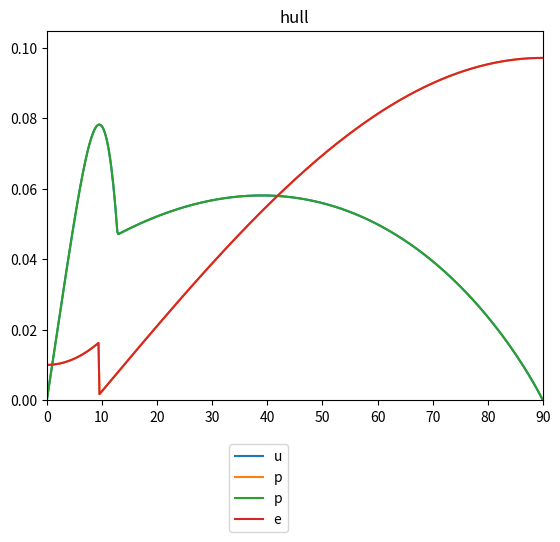

Python code for this plot: (Note: this script raises an exception after producing the figure.)

"""
Sailing Model for Portugese Man of War Robot

Inputs:
- Wind angle and force (global frame)
- Sail angle (local frame)
- Sail aspect ratio as function of sail angle (to model soft robotic PMW-inspired sail)
- Rudder angle (local frame)

Assumptions:
- All hydronamic side force is translated into lateral motion (no heeling moment)
- Hull shape behaves as aerofoil 
- maximum normal force coefficent of 1 used to achieve characteristic post-stall lift and drag curves (empirical value 0.45)
- hull drag too large if following same model as used for flat pat saila nd rudder, scaling factor of 0.1 applied to post-stall drag

TODO
- plot sail area, chord, thicknes and max nornmal force coefficent should chnage dynamically with sail angle --> examine resulting drag coefficient
- use odeint solver with empirical wind data as forcing function
- only solve acceleration at each timestep - position can be derived
- find slope of linear segment of pre-stall lift (simplified) more accuratelty
- characterise real airfoil and subs in drag coefficent curve for estmaited curve in this model
"""

import numpy as np
from numpy import pi, sin, cos, rad2deg, deg2rad, arctan2, sqrt, exp
import matplotlib
import matplotlib.animation as animation
import matplotlib.lines as mlines
import matplotlib.pyplot as plt
import matplotlib.cm as cm
from matplotlib.collections import PatchCollection
from matplotlib.patches import Rectangle
from matplotlib.patches import Circle
from scipy.integrate import odeint

x, y = 0, 1

def cart2pol(coords):
	"""
	Converts cartesian to polar coordinates using 4 quadrant, positive angles 0 --> 2*pi
	Returns phi, rho
	"""
	x = coords[0]
	y = coords[1]
	rho = sqrt(x**2 + y**2)
	phi = arctan2(y, x)
	if phi < 0:
		phi += 2*pi
		#return(rho, phi)
	#return np.array([rho, phi])
	return np.array([phi, rho])


def pol2cart(coords):
	"""
	Converts polar to cartesian coordinates 
	Returns x, y
	"""
	phi = coords[0]
	rho = coords[1]
	x = rho * cos(phi)
	y = rho * sin(phi)
	#return(x, y)
	np.array([x,y])
	return np.array([x, y])


def safe_div(x,y):
	"""
	Divides first input by second input, returns 0 if denominator = 0
	"""
	if y==0: return 0
	return x/y


rho_air = 1.225;   # density air
rho_water = 1000;  # density water

# boat mass
mass = 10#10 # kg

# boat geometry
boat_l = 1         # boat length
boat_w = 0.5       # boat width
rudder_l = 0.4     # rudder length
sail_l = 0.8       # sail length

# sail / rudder area
A_s = 0.64         # sail area
A_r = 0.05          # rudder area
A_h = 0.1          # hull area 

# aspect ratio
ARs = 4            # aspect ratio sail
ARr = 0.02            # aspect ratio rudder
ARh = 4            # aspect ratio hull

# chord
c_s= sail_l        # sail chord, m
c_r= rudder_l      # rudder chord, m
c_h= boat_l        # hull chord, m

# thickness
t_s = 0.15 * sail_l      # sail thickness
t_r = 0.15 * rudder_l      # rudder thickness
t_h = 0.5 * boat_l      # hull thickness

# Maximum normal coefficient for an infinite foil
CN1inf_s_max = 1 # empirical data from Fage and Johannsen, 1876 = 0.45
CN1inf_r_max = 0.1
CN1inf_h_max = 0.1

# Minimum  normal coefficient (i.e. at angle of attack = A0) for an infinite foil
CN1inf_s_min = 0 # empirical data from Johannsen = 0
CN1inf_r_min = 0
CN1inf_h_min = 0

# Minimum drag coefficient (i.e. CD at angle of attack = A0) for an infinite foil
CD0_r = 0
CD0_s = 0
CD0_h = 0.01

# intial conditions
pos_car = np.array([0, 0])      # boat position, GRF (global reference frame)
pos_pol = cart2pol(pos_car)
v_car = np.array([0, 0])        # boat velocity (x, y), GRF
v_pol = cart2pol(v_car)
theta = 0;                      # boat angle, GRF
w = 0;                          # boat angular velocity, GRF
tw_pol = np.array([pi + (pi/6), 5])   # true wind velocity (angle, magnitude), GRF
tw_pol = np.array([2*pi - deg2rad(45) , 5])
tw_pol = np.array([pi - deg2rad(25) , 5])
tw_pol = np.array([2*pi , 5])

ra = -pi/10                          # rudder angle, LRF (local reference frame)
sa = pi/2                       # sail angle, LRF

hull_drag_scale_factor = 0.1


# initial values of time-varying parameters
Z_init_state = [#pos_pol, 
				v_pol,
				#theta,
				w] 





def four_quad(angle):
	"""
	Converts angle to 4 quadrants, positive angles 0 --> 2*pi
	"""
	if angle > 2*pi:
		angle -= 2*pi

	elif angle < 0:
		angle += 2*pi

	return angle 


def appWind(tw_pol, v_pol):
	"""
	Computes polar coordinates of apparent wind:

	Inputs:
	- tw : true wind velocity
	- v  : PMW velocity 

	Output:
	- out....................... 2x1 array
	- out : polar coordinates of apparent wind (i.e. if standing on PWM boat), expresed in GRF 
	"""
	v_car = pol2cart(v_pol)
	tw_car = pol2cart(tw_pol)
	#print('tw_car', tw_car)

	aw_car = np.array([(tw_car[x] - v_car[x]), 
					   (tw_car[y] - v_car[y])]) 

	aw_pol = cart2pol(aw_car)

	return aw_pol





def attack_angle(part_angle, boat_angle, incident_vector_polar):
	"""
	Finds the angle of attack between:
	- a surface (e.g. sail, hull, rudder)
	- a fluid (e.g. water, wind)

    Returns the smallest of the two angles between the two vectors
    Returned value always positive
	"""
	V_pol = incident_vector_polar

	if V_pol[1] == 0:       # if fluid (i.e. boat) not moving
		alpha = 0 		    # angle of attack defaults to 0

	else:	

		# convert angles to global frame
		part_angle += boat_angle

		# check angle still expressed in 4 quadrants
		part_angle = four_quad(part_angle)

		# convert angles to cartesian
		plane_car = pol2cart([part_angle, 1])
		v_fluid_car = pol2cart(V_pol)

		# use dot product to find angle cosine
		U = plane_car
		V = v_fluid_car
		cosalpha = np.dot(U, V) / np.dot(np.linalg.norm(U), np.linalg.norm(V))
	
		alpha = abs(np.arccos(cosalpha))

		# find smallest of two possible angles
		if alpha > pi/2:
			alpha = pi - alpha

	return alpha


def force_angle_LRF(part_angle, incident_vector_polar, force):
	"""
	Returns the angle of the lift force on a component, expressed in LRF (i.e. relative to boat)
	"""
	
	dummy_len = 1.   # dummy cartesian coords in local boat frame of ref 
	# Find minimum angle of part relative to boat (i.e. LRF)
	pa_car = pol2cart([part_angle, dummy_len])
	# Find minimum ABSOLLUTE angle of part relative to boat (i.e. LRF)
	pa_abs= np.arctan(abs(pa_car[y])/ 
		     	      abs(pa_car[x]))

	
	# Incident vector angle angle, LRF
	V_pol = incident_vector_polar 
	#print('theta3' , theta)
	fab = V_pol[0] - theta
	fab = four_quad(fab)


	# Establish orientation or sail or rudder  
	if (safe_div(pa_car[x], pa_car[y])) < 0:	# 2nd or 4th quadrant 
		#print('calculating lift angle : 2nd or 4th quadrant ')
		if ((2 * pi - pa_abs >  fab  > pi*3/2 - pa_abs) or 
			(pi - pa_abs     >  fab  > pi/2   - pa_abs)):
			la = - pi/2
		else:
			la = + pi/2

	else:	# 1st or 3rd quadrant
		#print('calculating lift angle : 1st or 3rd quadrant ')
		if (pa_abs      <  fab   <  pi/2    + pa_abs or 
			pi + pa_abs <  fab   <  pi*3/2  + pa_abs):
			la = + pi/2
		else:
			la = - pi/2

	
	# force angle is orthoganol to FLUID VELOCITY if force == lift
	# otherwise leave as orthoganol to BOAT
	if force == 'lift':
		la += fab

		
	# convert angle to global refernce frame            
	# la += theta
	# la = four_quad(la)
	return la

# def force_angle_LRF_(part_angle, incident_vector_polar, force):
# 	"""
# 	Returns the angle of the lift force on a component, expressed in LRF (i.e. relative to boat)
# 	"""
	
# 	dummy_len = 1.   # dummy cartesian coords in local boat frame of ref 
# 	# Find minimum angle of part relative to boat (i.e. LRF)
# 	pa_car = pol2cart([part_angle, dummy_len])
# 	# Find minimum ABSOLLUTE angle of part relative to boat (i.e. LRF)
# 	pa_abs= np.arctan(abs(pa_car[y])/ 
# 		     	      abs(pa_car[x]))

	
# 	# Incident vector angle angle, LRF
# 	V_pol = incident_vector_polar 
# 	#print('theta3' , theta)
# 	fab = V_pol[0] - theta
# 	fab = four_quad(fab)


# 	# Establish orientation or sail or rudder  
# 	if (safe_div(pa_car[x], pa_car[y])) < 0:	# 2nd or 4th quadrant 
# 		#print('calculating lift angle : 2nd or 4th quadrant ')
# 		if ((2 * pi - pa_abs >  fab  > pi*3/2 - pa_abs) or 
# 			(pi - pa_abs     >  fab  > pi/2   - pa_abs)):
# 			la = - pi/2
# 		else:
# 			la = + pi/2

# 	else:	# 1st or 3rd quadrant
# 		#print('calculating lift angle : 1st or 3rd quadrant ')
# 		if (pa_abs      <  fab   <  pi/2    + pa_abs or 
# 			pi + pa_abs <  fab   <  pi*3/2  + pa_abs):
# 			la = + pi/2
# 		else:
# 			la = - pi/2

	
# 	# force angle is orthoganol to FLUID VELOCITY if force == lift
# 	# otherwise leave as orthoganol to BOAT
# 	if force == 'lift':
# 		la += fab

		
# 	# convert angle to global refernce frame            
# 	# la += theta
# 	# la = four_quad(la)
# 	return la 

def lift_angle(part_angle, incident_vector_polar, boat_angle):
	"""
	Returns the angle of the lift force on a component, expressed in GRF (i.e. relative to boat)
	"""

	# First find angle of incident vector in part frame of ref
	# incident cevotr in globa frame of ref
	V_pol = incident_vector_polar
	# incident vector in boat LRF
	V_pol[0] -= boat_angle
	# incident vector in part RF
	V_pol[0] -= part_angle

	if ((0 <= V_pol[0] < pi/2) or (pi <= V_pol[0] < pi*3/2)):   # first or third quadrant relative to part
		angle = V_pol[0] + pi/2
	else: # second or fourth quadrantt relative to part
		angle = V_pol[0] - pi/2

	# convert angle back to GRF
	angle += (part_angle + boat_angle)
	return angle


def moment_force_angle(part_angle, incident_vector_polar, boat_angle):
	"""
	Returns the angle of the force used in a couple about the boat COG, angle is orthoganol to boat long (bow to stern) axis
	Expressed in LRF
	"""

	# First find angle of incident vector in part frame of ref
	# incident cevotr in globa frame of ref
	V_pol = incident_vector_polar
	# incident vector in boat LRF
	V_pol[0] -= boat_angle
	# incident vector in part RF
	V_pol[0] -= part_angle
	
	if (0 <= V_pol[0] < pi):   # first or second quadrant relative to part
		angle = pi/2
	else: 	                   # third or fourth quadrantt relative to part
		angle = - pi/2

	return angle




	# 	     - pa_abs) or 
	# 	    (pi - pa_abs     >  fab  > pi/2   - pa_abs)):
	# 			la = - pi/2
	# 		else:
	# 			la = + pi/2




	
	# dummy_len = 1.   # dummy cartesian coords in local boat frame of ref 
	# # Find minimum angle of part relative to boat (i.e. LRF)
	# pa_car = pol2cart([part_angle, dummy_len])
	# # Find minimum ABSOLLUTE angle of part relative to boat (i.e. LRF)
	# pa_abs= np.arctan(abs(pa_car[y])/ 
	# 	     	      abs(pa_car[x]))

	
	# # Incident vector angle angle, LRF
	# V_pol = incident_vector_polar 
	# #print('theta3' , theta)
	# fab = V_pol[0] - theta
	# fab = four_quad(fab)


	# # Establish orientation or sail or rudder  
	# if (safe_div(pa_car[x], pa_car[y])) < 0:	# 2nd or 4th quadrant 
	# 	#print('calculating lift angle : 2nd or 4th quadrant ')
	# 	if ((2 * pi - pa_abs >  fab  > pi*3/2 - pa_abs) or 
	# 		(pi - pa_abs     >  fab  > pi/2   - pa_abs)):
	# 		la = - pi/2
	# 	else:
	# 		la = + pi/2

	# else:	# 1st or 3rd quadrant
	# 	#print('calculating lift angle : 1st or 3rd quadrant ')
	# 	if (pa_abs      <  fab   <  pi/2    + pa_abs or 
	# 		pi + pa_abs <  fab   <  pi*3/2  + pa_abs):
	# 		la = + pi/2
	# 	else:
	# 		la = - pi/2

	
	# # force angle is orthoganol to FLUID VELOCITY if force == lift
	# # otherwise leave as orthoganol to BOAT
	# if force == 'lift':
	# 	la += fab

		
	# # convert angle to global refernce frame            
	# # la += theta
	# # la = four_quad(la)
	# return la 

def aero_coeffs(attack_angle, AR, c, t, CN1inf_max, CD0, part):  
	"""
	Computes the lift and drag coefficient for a given angle of attack.
	Considers pre and post stall condition up to angle of attack = 90 degrees to incident surface
    Apply drag coefficient scaling factor to make sure CD > CL for hull and rudder
    Uses model from "Models of Lift and Drag Coefficients of Stalled and Unstalled Airfoils in Wind Turbines and Wind Tunnels" by David A. Spera
	"""
	# David A. Spera model uses degrees
	a = rad2deg(attack_angle)    # angle of attack

	############################
	# David A. Spera Model 
	############################
	# Parameters for infinite foil
	# empirical data (Fage and Johansen, 1876)
	# α = angle of attack
	A0 = 0               # α, where CL = 0, 
	ACL1_inf = 9         # α at max pre-stall lift (deg), empirical data (Fage and Johansen, 1876)
	ACD1_inf = ACL1_inf  # α at max pre-stall drag (deg)
	CL1inf_max = cos(deg2rad(ACL1_inf)) * CN1inf_max      # maximum pre-stall lift coefficient; (i.e at α = ACL1)
	CD1inf_max = sin(deg2rad(ACL1_inf)) * CN1inf_max       # maximum pre-stall drag coefficient; (i.e at α = ACD1)
	S1_inf = CL1inf_max / ACL1_inf                         # slope of linear segment of pre-stall lift (simplified : slope of line from min to max CL)


	# Convert parameters for infinite foil to finite foil	
	ACL1 = ACL1_inf + 18.2 * CL1inf_max * AR**(-0.9)         # α at max pre-stall lift (deg)
	ACD1 = ACL1 
	# if part == 'sail':                                            # α at max pre-stall drag (deg)
	# 	print('ACL1', ACL1)

	CD1max = CD1inf_max  + 0.28 * CL1inf_max**2 * AR**(-0.9) # Pre stall max drag
	CL1max = CL1inf_max * (0.67 + 0.33 * exp(-(4.0/AR)**2))	 # Pre stall max lift 
	S1 = S1_inf / (1 + 18.2 * S1_inf * AR**(-0.9))           # slope of linear segment of pre-stall lift (remember this is simplified so not accurate!)

	# Pre-stall
	RCL1 = S1 * (ACL1 - A0) - CL1max     # reduction from extension of linear segment of lift curve to CL1max
	N1 = 1 + CL1max / RCL1               # exponent defining shape of lift curve at ACL1max
	M = 2.0                              # order of pre-stall drag curve (2 --> quadratic)


	# Pre-stall lift
	if a >= A0:
		CL1 = S1 * (a - A0) - RCL1 * ((a - A0)/(ACL1 - A0))**N1
	else: # a < A0
		CL1 = S1 * (a - A0) + RCL1 * ((a - A0)/(ACL1 - A0))**N1


	# Pre-stall drag
	if (2*A0 - ACD1) <= a <= ACD1:
		CD1 = CD0 + (CD1max - CD0) * ((a - A0)/(ACD1 - A0))**M
	else: # (a < (2*A0 - ACD1))  or  (a > ACD1)
		CD1 = 0

	# tc = 0.15 # 0.8 
	# asp = 4 # 4

	# F1 = 1.190 * (1.0-(tc)**2)
	# F2 = 0.65 + 0.35 * exp(-(9.0/asp)**2.3)
	# G1 = 2.3 * exp(-(0.65 * (tc))**0.9)
	# G2 = 0.52 + 0.48 * exp(-(6.5/asp)**1.1)

	F1 = 1.190 * (1.0-(t/c)**2)
	F2 = 0.65 + 0.35 * exp(-(9.0/AR)**2.3)
	G1 = 2.3 * exp(-(0.65 * (t/c))**0.9)
	G2 = 0.52 + 0.48 * exp(-(6.5/AR)**1.1)

	# Post stall max lift and drag
	CL2max = F1 * F2
	CD2max = G1 * G2

    # Post stall
	RCL2 = 1.632 - CL2max      # reduction from extension of linear segment of lift curve to CL2max exponent
	N2 = 1 + CL2max / RCL2     # exponent defining shape of lift curve at CL2max 

	# Post stall lift
	if (0 <= a < ACL1):
		CL2 = 0
	elif ACL1 <= a <= 90.0:
		CL2 = -0.032 * (a - 90.0) - RCL2 * ((90.0 - a)/51.0)**N2
	else: # a > 90.0
		CL2 = -0.032 * (a - 90.0) + RCL2 * ((a - 90.0)/51.0)**N2

	# Post stall drag
	if (2*A0 <= a < ACL1):
		CD2 = 0
	elif ACL1 <= a:
		ang = ((a - ACD1)/(90.0 - ACD1)) * 90 
		CD2 = CD1max + (CD2max - CD1max) * sin(deg2rad(ang))

	if part == 'hull':
		CL2 *= hull_drag_scale_factor
		CD2 *= hull_drag_scale_factor	

	CL = max(CL1, CL2)

	#print(CD1, CD2)
	CD = max(CD1, CD2)

	return CL, CD


def aero_force(part, force, apparent_fluid_velocity, part_angle, boat_angle):
	"""
	Returns lift or drag force as polar coordinates in GRF
	Square of velocity neglected due to roll of body

	"""

	V_pol = apparent_fluid_velocity

	if part == 'sail':
	    rho = rho_air
	    AR = ARs # aspect ratio
	    A = A_s  # area
	    CN1inf_max = CN1inf_s_max
	    CD0 = CD0_s
	    c = c_s
	    t = t_s
	    # lift_scaler = 2
	    # drag_scaler = 0.1
	    # overall_scaler = 1
	    
	elif part == 'rudder':
	    rho = rho_water
	    AR = ARr  # aspect ratio
	    A = A_r   # area
	    CN1inf_max = CN1inf_r_max
	    CD0 = CD0_r
	    c = c_r
	    t = t_r
	    # lift_scaler = 0.1
	    # drag_scaler = 4
	    # overall_scaler = 0.1

	else: # part == 'hull'
		rho = rho_water
		AR = ARh  # aspect ratio
		A = A_h   # area
		CN1inf_max = CN1inf_h_max
		CD0 = CD0_h
		c = c_h
		t = t_h
		# lift_scaler = 1
		# drag_scaler = 4
		# overall_scaler = 1

	
	# angle of attack    
	alpha = attack_angle(part_angle, boat_angle, incident_vector_polar = V_pol)

	#V_pol = apparent_fluid_velocity


	# plot CL and CD across the whole attack angle range (0 --> pi rads)
	attack_a = np.linspace(0, pi, 1000)
	cl, cd = [], []
	for a in attack_a:
		CL, CD = aero_coeffs(a, AR, c, t, CN1inf_max, CD0, part)  				 
		cl.append(CL)
		cd.append(CD)
	#fig = plt.subplots()
	if part == 'hull':
		attack_a= rad2deg(attack_a)
		plt.plot(attack_a, cl, label='lift '+ part)
		plt.plot(attack_a, cd, label='drag '+ part)
		plt.legend('upper center', bbox_to_anchor=(0.5,-0.1))
		plt.title(part)
		plt.xlim((0, 90))
		plt.ylim(ymin=0)


	# find lift and drag coefficent 
	CL, CD = aero_coeffs(alpha, AR, c, t, CN1inf_max, CD0, part)

	if force == 'lift':
		C = CL
		angle = four_quad(lift_angle(part_angle, V_pol, boat_angle)) # four_quad(force_angle_LRF(part_angle, V_pol, force))
		angle = four_quad(force_angle_LRF(part_angle, V_pol, force))
		# convert angle to global refernce frame            
		angle += theta
	else: # force == 'drag'
		C = CD
		angle = four_quad(V_pol[0])
		#angle = V_pol[0]

	force = 0.5 * rho * A * V_pol[1]**2 * C		
	return np.array([angle, force])


def sumAeroVectors(lift_pol, drag_pol, part):
	"""
	Returns resultant of perpendicular lift or drag forces as polar coordinates in GRF
	"""

	lift_car = pol2cart(lift_pol)
	drag_car = pol2cart(drag_pol)
	

	f_car = lift_car + drag_car

	f_pol = cart2pol(f_car)
	f_pol_c = np.array([four_quad(f_pol[0]), f_pol[1]])
	if part == 'rudder':
		print("lift,drag", lift_car, drag_car)
		print("lift,drag", f_car)
		print("lift,drag", f_pol)
		print("lift,drag", f_pol_c)


	return f_pol

def Transform2D(points, origin, angle, translation=0):
	'''
	pts = {} Rotates points(nx2) about center cnt(2) by angle ang(1) in radian
	'''

	R = np.array([[cos(angle), sin(angle)],
                  [-sin(angle), cos(angle)]])

	return np.dot(points-origin, R) + origin + translation




def plot_rudder(boatPos_pol,
			  boatAngle,
			  rudderAngle):
	"""
	Draw the rudder
	"""

	global_origin = np.array([0,0])
	boatPos_car = pol2cart(boatPos_pol)

	rudder = np.array([[- boat_l/2,            0],
		                   [- boat_l/2 - rudder_l, 0]])

	rudder = Transform2D(rudder, np.array([- boat_l/2, 0]), rudderAngle)
	rudder = Transform2D(rudder, global_origin, boatAngle, boatPos_car)

	plt.plot(rudder[:,0], rudder[:,1],lw=1, color='m') 
	return rudder



def plot_sail(boatPos_pol,
		  boatAngle,
		  sailAngle):

	"""
	Draw the sail
	"""

	global_origin = np.array([0,0])
	boatPos_car = pol2cart(boatPos_pol)

	sail = np.array([[- sail_l/2, 0],
	                 [sail_l/2, 0. ]])

	sail = Transform2D(sail, global_origin, sailAngle)
	sail = Transform2D(sail, global_origin, boatAngle, boatPos_car)
	plt.plot(sail[:,0], sail[:,1],lw=1, color='k') 
	return sail



def plot_boat(boatPos_pol,
			  boatAngle,
			  sailAngle,
			  rudderAngle):
	"""
	Draw the boat
	"""

	global_origin = np.array([0,0])

	boatPos_car = pol2cart(boatPos_pol)
	# print('boat_pos', boatPos_car)


	# coords of initial poition of boat centre
	boat = np.array([[boat_l/2,  boat_w/2],
					 [-boat_l/2, boat_w/2],
					 [-boat_l/2, -boat_w/2],
					 [boat_l/2,  -boat_w/2],
					 [boat_l/2,  boat_w/2]])

	boat = Transform2D(boat, global_origin, boatAngle, boatPos_car)

	
	
	plt.scatter(boatPos_car[x], boatPos_car[y], color='k')
	plt.plot(boat[:,0], boat[:,1],lw=1, color='b') 
	
	
	
	ax1.set_aspect('equal', 'box') # equal aspect ratio, tight limits
	ax1.axis('equal')              # equal aspect ratio

	

def draw_vectors(rudder, sail, 
	             Ls_pol, Lr_pol, Lh_pol, 
	             Ds_pol, Dr_pol, Dh_pol, 
	             Fs_pol, Fr_pol, Fh_pol,
	             pos_pol, v_pol,
	             tw_pol, aw_pol,
	             surge_pol, sway_pol, Fr_moment_pol):

	"""
	Draw velocity and force vectors
	"""

	#print('Fr_pol2', Fr_pol)
	#print('Fr_moment_pol2', Fr_moment_pol)

	#print('surge_sway', surge_pol, sway_pol)

	Ls_car = pol2cart(Ls_pol)
	Lr_car = pol2cart(Lr_pol)
	Lh_car = pol2cart(Lh_pol)

	Ds_car = pol2cart(Ds_pol)
	Dr_car = pol2cart(Dr_pol)
	Dh_car = pol2cart(Dh_pol)

	Fs_car = pol2cart(Fs_pol)
	Fr_car = pol2cart(Fr_pol)
	Fh_car = pol2cart(Fh_pol)

	print('vectorFs_pol', Fs_pol)
	#print('theta', theta)
	#print('vectorFs_car', Fs_car)

	pos_car = pol2cart(pos_pol)
	v_car = pol2cart(v_pol)
	aw_car = pol2cart(aw_pol)
	tw_car = pol2cart(tw_pol)

	surge_car = pol2cart(surge_pol)
	sway_car = pol2cart(sway_pol)
	Fr_moment_car = pol2cart(Fr_moment_pol)



	# COEsail = np.array([
	# 	               [min(sail[:,0]) + abs(np.subtract(sail[0,0], 
	# 	               	                                 sail[1,0]))],
	# 	               [min(sail[:,1]) + abs(np.subtract(sail[0,1], 
	# 	               	                                 sail[1,1]))]
	# 	               ])


	COEsail = np.array([np.mean(sail[:,0]), 
		                  np.mean(sail[:,1])
		                  ])


	# plt.plot(COEsail[x], COEsail[y], 'go')
	# plt.plot(sail[:,0], sail[:,1], 'k*')



	# COErudder = np.array([
	# 	               [min(rudder[:,0]) + abs(np.subtract(rudder[0,0], 
	# 	               	                                   rudder[1,0]))],
	# 	               [min(rudder[:,1]) + abs(np.subtract(rudder[0,1], 
	# 	               	                                   rudder[1,1]))]
	# 	               ])

	COErudder = np.array([np.mean(rudder[:,0]), 
		                  np.mean(rudder[:,1])
		                  ])
	               # [min(rudder[:,0]) + abs(np.subtract(rudder[0,0], 
	               # 	                                   rudder[1,0]))],
	               # [min(rudder[:,1]) + abs(np.subtract(rudder[0,1], 
	               # 	                                   rudder[1,1]))]
	               # ])

	# print('COErudder', COErudder)
	# plt.plot(COErudder[x], COErudder[y], 'ro')
	# plt.plot(rudder[:,0], rudder[:,1], 'bo')



	vectors = [
                   [pos_car[x],          pos_car[y], Ls_car[x], Ls_car[y], 'Lsail'],
                   [pos_car[x],          pos_car[y], Ds_car[x], Ds_car[y], 'Dsail'],
                   [COErudder[x]   , COErudder[y], Lr_car[x], Lr_car[y], 'Lrud'],
                   [COErudder[x]   , COErudder[y], Dr_car[x], Dr_car[y], 'Drud'],
                   [pos_car[x], pos_car[y], Lh_car[x], Lh_car[y], 'Lhull'],
                   [pos_car[x], pos_car[y], Dh_car[x], Dh_car[y], 'Dhull'],
                   #[pos_car[x], pos_car[y], v_car[x],  v_car[y], 'v'], # sail lift   
                   [pos_car[x], pos_car[y], aw_car[x],  aw_car[y], 'aw'],          
                   #[pos_car[x], pos_car[y], tw_car[x],  tw_car[y], 'tw'],
                   [pos_car[x],             pos_car[y], Fs_car[x],  Fs_car[y], 'Fs'],
                   [pos_car[x],             pos_car[y], Fh_car[x],  Fh_car[y], 'Fh'],
                   #[pos_car[x]-boat_l/2   , pos_car[y], Fr_car[x],  Fr_car[y], 'Fr'],
                   [COErudder[x]   , COErudder[y], Fr_car[x],  Fr_car[y], 'Fr'],
                   ##[pos_car[x], pos_car[y], surge_car[x],  surge_car[y], 'Fsurge'],
                   #[pos_car[x], pos_car[y], sway_car[x],  sway_car[y], 'Fsway'],
                   #[COErudder[x]   , COErudder[y], Fr_moment_car[x],  Fr_moment_car[y], 'Fr_moment']
                   ]


	colors = cm.rainbow(np.linspace(0, 1, len(vectors)))

	#for n, (V, c, label) in enumerate(zip(vectors, colors, labels), 1):
	for n, (V, c) in enumerate(zip(vectors, colors), 1):
		# ax1.quiver(V[0], V[1], V[2], V[3], color=c, scale=5)
		quiver_scale = 20
		Q = plt.quiver(V[0], V[1], V[2], V[3], color=c, scale=quiver_scale)
		#plt.quiverkey(Q, -1.5, n/2-2, 0.25, label, coordinates='data')
		quiver_key_scale = quiver_scale/10#100
		plt.quiverkey(Q, 1.05 , 1.1-0.1*n, quiver_key_scale, V[4], coordinates='axes')


	# #ax1.autoscale(enable=True, axis='both', tight=None)
	# ax1.set_xlim([0, 4])
	# ax1.set_ylim([0, 4])

def dvdt(v_pol, Fs_pol, Fr_pol, Fh_pol, boat_angle):

	"""
	Acceleration of the PMW, angle and magnitude, GRF
	"""
	# initial vel cartesian
	#print('vel_pol_GRF_init_', v_pol)
	v_car = pol2cart(v_pol)
	#print('vel_car_GRF_init_', v_car)

	#print('using global velocity to find initial local veloity...')
	vel_pol_LRF_init = np.array([v_pol[0]-boat_angle, v_pol[1]])
	#print('vel_pol_LRF_init_', vel_pol_LRF_init)
	v_car_LRF_init = pol2cart( vel_pol_LRF_init)
	#print('vel_car_LRF_init_', v_car_LRF_init)


	# # change in vel cartesian
	# dvdt_pol_GRF = dvdt(v_pol, Fs_pol, Fr_pol, Fh_pol, boat_angle)
	# print('acc_pol_GRF_', dvdt_pol_GRF)
	# dvdt_car_GRF = pol2cart(dvdt_pol_GRF)
	# #print()
	# print('acc_car_GRF_', dvdt_car_GRF)


	# print()

	# Sail, rudder, hull, forces in LRF
	# Fs_pol[0] -= boat_angle
	# Fr_pol[0] -= boat_angle
	# Fh_pol[0] -= boat_angle

	# Fs_pol_local = Fs_pol
	# Fr_pol_local = Fr_pol
	# Fh_pol_local = Fh_pol

	# Fs_pol[0] -= boat_angle
	# Fr_pol[0] -= boat_angle
	# Fh_pol[0] -= boat_angle

	Fs_pol_LRF = np.array([Fs_pol[0]-boat_angle, Fs_pol[1]])
	Fr_pol_LRF = np.array([Fr_pol[0]-boat_angle, Fr_pol[1]])
	Fh_pol_LRF = np.array([Fh_pol[0]-boat_angle, Fh_pol[1]])


	# convert to cartesian coords
	# Fs_car = pol2cart(Fs_pol)
	# Fr_car = pol2cart(Fr_pol)
	# Fh_car = pol2cart(Fh_pol)
	# v_car = pol2cart(v_pol)

	Fs_car = pol2cart(Fs_pol_LRF)
	Fr_car = pol2cart(Fr_pol_LRF)
	Fh_car = pol2cart(Fh_pol_LRF)
	v_car = pol2cart(v_pol)

	F = Fs_car + Fh_car + Fr_car

	F_surge_car = np.array([F[x], 0.0])
	F_sway_car = np.array([0.0, F[y]])

	# convert to polar coordinates
	F_surge_pol = cart2pol(F_surge_car)
	F_sway_pol = cart2pol(F_sway_car)

	#print(F_surge_pol, F_sway_pol)

	# convert to global coordinates
	F_surge_pol[0] += boat_angle
	F_sway_pol[0] += boat_angle

	#print(F_surge_pol, F_sway_pol)

	# store data for plotting
	data['surge_force'].append(F_surge_pol)
	data['sway_force'].append(F_sway_pol)

	# forces on boat in LRF
	#surge = Fs_car[x] + Fh_car[x]
	#sway =  Fs_car[y] + Fh_car[y] #+ hull_side_resistance

	# only consider force in boat frame x direction
	F_car_thrust = F_surge_car #= np.array([F[x], 0.0]) # np.array([surge, 0.0])
	# convertto polar coords
	Fpol_thrust = cart2pol(F_car_thrust)

	# convert to acceleration by dividing magnitude through by mass
	acceleration = np.array([Fpol_thrust[0], Fpol_thrust[1]/mass])
	#print('acc_pol_LRF', acceleration)

	# convert to GRF 
	acceleration[0] += theta

	# data['surge_force'].append(Fpol_thrust)


		# change in vel cartesian
	dvdt_pol_GRF = acceleration
	#print('acc_pol_GRF_', dvdt_pol_GRF)
	dvdt_car_GRF = pol2cart(dvdt_pol_GRF)
	#print()
	#print('acc_car_GRF_', dvdt_car_GRF)


	#print()




	return acceleration


# def dpdt(v_pol, Fs_pol, Fr_pol, Fh_pol, boat_angle):
# 	"""
# 	Velocity of the PMW. 
# 	"""
# 	# # initial vel cartesian
# 	# print('vel_pol_GRF_init_', v_pol)
# 	# v_car = pol2cart(v_pol)
# 	# print('vel_car_GRF_init_', v_car)

# 	# print('using global velocity to find initial local veloity...')
# 	# vel_pol_LRF_init = np.array([v_pol[0]-boat_angle, v_pol[1]])
# 	# print('vel_pol_LRF_init_', vel_pol_LRF_init)
# 	# v_car_LRF_init = pol2cart( vel_pol_LRF_init)
# 	# print('vel_car_LRF_init_', v_car_LRF_init)


# 	# # change in vel cartesian
# 	# dvdt_pol_GRF = dvdt(v_pol, Fs_pol, Fr_pol, Fh_pol, boat_angle)
# 	# print('acc_pol_GRF_', dvdt_pol_GRF)
# 	# dvdt_car_GRF = pol2cart(dvdt_pol_GRF)
# 	# #print()
# 	# print('acc_car_GRF_', dvdt_car_GRF)



# 	# finding velocity in local cartesian frame to prove robot is only travelling in local x direction
# 	# v_car_LRF =  pol2cart(np.array([v_pol[0]-theta, v_pol[1]]))
# 	# # change in vel cartesian
# 	# dvdt_global = dvdt(v_pol, Fs_pol, Fr_pol, Fh_pol, theta)
# 	# local_dvdt = np.array([dvdt_global[0]-theta, dvdt_global[1]])
# 	# print('dvdt_pol_LRF', local_dvdt)
# 	# print('dvdt_car_LRF', pol2cart(local_dvdt))
# 	# dvdt_car_LRF = pol2cart(np.array([dvdt_global[0]-theta, dvdt_global[1]]))
# 	# v_car_LRF = v_car_LRF + dvdt_car_LRF
# 	# print('local_vel_cart', v_car_LRF)


# 	return cart2pol(v_car + dvdt_car_GRF)


def dwdt(Fr_pol, rudder_angle, boat_angle):
	"""
	Angular velocity of the boat due to the rudder moment
	"""

	force = 'Frudder'


	angle = attack_angle(rudder_angle, boat_angle, Fr_pol)
	#print('attack angle', np.degrees(angle))

	#print('rudder_force', Fr_pol)
	#print('attack angle', np.degrees(angle))


	# magnitude of force contributing to turning moment of rudder
	F_mag = Fr_pol[1] * sin(angle)

	# angle of force relative to boat axis (LRF)
	# check in four quadrants
	#rudder_angle = four_quad(rudder_angle)
	#print("Fr_ang_GRF", Fr_pol[0])
	#print("boat_angle", boat_angle)
	#print("diff", boat_angle - Fr_pol[0])
	# put Force in boar LRF

	#Fr_pol[0] = four_quad(Fr_pol[0] - boat_angle)

	Fr_pol_LRF = np.array([four_quad(Fr_pol[0] - boat_angle), Fr_pol[1]])

	#Fmoment = moment_force_angle(rudder_angle, Fr_pol, boat_angle)


	# #print("Fr_ang_LRF", Fr_pol[0])
	# if Fr_pol_LRF[0] <= pi : # startboard turn (to rught), clockwise
	# 		F_ang = pi/2
	# else: # Fr_pol[0] > pi, port turn (to left), anti-clockwise
	# 		F_ang = - pi/2


	# (this tells us if the moment will act clockwise (F_ang == pi/2) or anticlockwise (F_ang == -pi/2))
	F_ang = moment_force_angle(rudder_angle, Fr_pol, boat_angle)
	# check the angle is correctly represented:
	F_ang = four_quad(F_ang)
	#print('F_ang', F_ang)

	data['rudder_moment_force'].append(np.array([F_ang + boat_angle, F_mag]))
	#print('rudder_momoent_force', np.array([F_ang, F_mag]))
	

	# moment arm length
	l = (boat_l / 2 +    # distance rudder hinge to boat COG
		 (rudder_l / 2) * cos(abs(rudder_angle - boat_angle))) # distnace rudder hinge to rudder COE with chnage in length due to rudder angle

	
	# moment about boat COG
	# anti-clockwise is positive direction
	M = F_mag * l * np.sign(F_ang)

	# second moment of area in yaw axis (Physics of Sailing, By John Kimball, P89)
	Iyaw = (1/3) * mass * (boat_l/2)**2 *10
	#print(Iyaw)

	# convert to acceleration by dividing moment by mass moment of area
	acc_ang = M / Iyaw

	
	#print()

	return acc_ang


# def dthdt(w, Fr_pol, rudder_angle, theta):
# 	"""
# 	%--------------------------------------------------------------------------
# 	% The angular velocity of the PMW. 
# 	%          out : angular velocity
# 	%--------------------------------------------------------------------------
# 	"""

# 	#print('ang_vel', np.degrees(w + dwdt(Fr_pol, rudder_angle)))
# 	#print('ang_acc', np.degrees(dwdt(Fr_pol, rudder_angle)))
	
# 	return w + dwdt(Fr_pol, rudder_angle, theta)



def param_solve(Z_state):

	global sa, ra#, vpol, pos_pol, aw_pol, theta, w
	"""
	Solves the time dependent parameters:
	- Boat velocity             (polar, global frame)
	- Boat acceleration         (polar, global frame)
	- Boat angular velocity     (polar, global frame)
	- Boat angular acceleration (polar, global frame)

	- Apparent wind angle (polar, boat frame)
	- Sail angle.         (polar, boat frame
	- Rudder angle.       (polar, boat frame)
	"""

	#print('true_wind', tw_pol)

    # give each state variable a name
	#pos_pol = Z_state[0]
	v_pol =   Z_state[0]#[1]
	#theta =   Z_state[2]
	w =       Z_state[0]#[3]

	aw_pol = appWind(tw_pol, v_pol)
	data["apparent_wind"].append(aw_pol)

	vw_pol = np.array([four_quad(v_pol[0]+pi), 
		                         v_pol[1]])
	
	# calculate lift and drag force
	Ls_pol = aero_force(part='sail',   force='lift', apparent_fluid_velocity=aw_pol, part_angle=sa, boat_angle=theta)
	Ds_pol = aero_force(part='sail',   force='drag', apparent_fluid_velocity=aw_pol, part_angle=sa, boat_angle=theta)
	Lr_pol = aero_force(part='rudder', force='lift', apparent_fluid_velocity=vw_pol, part_angle=ra, boat_angle=theta)  
	Dr_pol = aero_force(part='rudder', force='drag', apparent_fluid_velocity=vw_pol, part_angle=ra, boat_angle=theta) 
	Lh_pol = aero_force(part='hull',   force='lift', apparent_fluid_velocity=vw_pol, part_angle=theta, boat_angle=theta)  
	Dh_pol = aero_force(part='hull',   force='drag', apparent_fluid_velocity=vw_pol, part_angle=theta, boat_angle=theta) 


	# resolve into forces on boat
	Fs_pol = sumAeroVectors(Ls_pol, Ds_pol, 'sail')  
	Fr_pol = sumAeroVectors(Lr_pol, Dr_pol, 'rudder')
	print('saved_rudder_force', Fr_pol)
	
	#print()
	#print('Fr_pol', Fr_pol)
	Fh_pol = sumAeroVectors(Lh_pol, Dh_pol, 'hull')


	# save angle
	data["sail_angle"].append(sa)
	data["rudder_angle"].append(ra)
	data["sail_area"].append(A_s)
	# save lift force
	data['sail_lift'].append(Ls_pol)
	data['rudder_lift'].append(Lr_pol) 
	data['hull_lift'].append(Lh_pol) 
	# save drag force
	data['sail_drag'].append(Ds_pol)
	data['rudder_drag'].append(Dr_pol)
	data['hull_drag'].append(Dh_pol)
	# save force
	data['sail_force'].append(Fs_pol)
	# print(data['sail_force'][-1])
	# print()
	data['rudder_force'].append(Fr_pol)
	print(data['rudder_force'][-1])
	print()
	data['hull_force'].append(Fh_pol)


	# rate of change of model parameters
	dZdt = [#dpdt(v_pol, Fs_pol, Fr_pol, Fh_pol, theta), 
	        dvdt(v_pol, Fs_pol, Fr_pol, Fh_pol, theta), 
	        #dthdt(w, Fr_pol, ra, theta),  
	        dwdt(Fr_pol, ra, theta),
			]
			

	return np.array(dZdt)
  

# MAIN PROGRAM
time = np.arange(0, 20, 1)
time = np.arange(5)

#sail_angle, rudder_angle, sail_area, position, velocity, heading, angular_vel = [], [], [], [], [], [], []
data = {'position' : [],    'apparent_wind' : [],    
        'velocity' : [],    'angular_vel' : [],  'sail_area' : [],
        'sail_angle' : [],  'rudder_angle' : [], 'heading' : [],        
        'sail_lift' : [],   'rudder_lift' : [],  'hull_lift' : [], 
        'sail_drag' : [],   'rudder_drag' : [],  'hull_drag' : [],
        'sail_force' : [],  'rudder_force' : [], 'hull_force' : [],
        'surge_force' : [], 'sway_force' : [],   'rudder_moment_force' : [],
        }


# data["sail_angle"].append(sa)
# data["rudder_angle"].append(ra)


# solve parameters at each timestep
for t in time:
	print()
	# data["sail_angle"].append(sa)
	# data["rudder_angle"].append(ra)
	#print('boat_pos', pol2cart(pos_pol))#Z_init_state[0]))
	data["position"].append(pos_pol)#Z_init_state[0])
	data["velocity"].append(Z_init_state[0])
	data["heading"].append(theta)#Z_init_state[2])	
	data["angular_vel"].append(Z_init_state[1])

	# print('velocity_pol_start', data["velocity"][t])
	# print('position_pol_start', data["position"][t])
	# print()
	# print('velocity_cart_start', pol2cart(data["velocity"][t]))
	# print('position_cart_start', pol2cart(data["position"][t]))
	# print()

	# find rates of change
	state = param_solve(Z_init_state)

    # update parameters
	for i, (z, s) in enumerate(zip(Z_init_state, state)):
		# array values
		if type(z) == np.ndarray:
			Z_init_state[i] = cart2pol(pol2cart(z)+pol2cart(s))
		# single variables
		else:
			Z_init_state[i] = z + s
	
	pos_pol = cart2pol(pol2cart(pos_pol)+pol2cart(Z_init_state[0]))
	theta += Z_init_state[1]
	# print('velocity_cart_end', pol2cart(Z_init_state[1]))
	# print('position_cart_end', pol2cart(Z_init_state[0]))
	# print()
	# print()
	# print()


# plot all the data
fig1, ax1 = plt.subplots()
for i in time:

	#print('boat position', data["position"][i])

	print()
	print('saved_sail_force2', data['sail_force'][i])
	print('heading', data['heading'][i])	

	plot_boat(data["position"][i], 
		      data["heading"][i], 
		      data["sail_angle"][i],
		      data["rudder_angle"][i])

	rudder = plot_rudder(data["position"][i], 
		                 data["heading"][i],
		                 data["rudder_angle"][i])

	sail = plot_sail(data["position"][i], 
		             data["heading"][i], 
		             data["sail_angle"][i])

	print()
	print('saved_sail_force2', data['sail_force'][i])
	print('heading', data['heading'][i])

	draw_vectors(rudder, sail, 
		         data['sail_lift'][i],   data['rudder_lift'][i],  data['hull_lift'][i],
		         data['sail_drag'][i],   data['rudder_drag'][i],  data['hull_drag'][i], 
		         data['sail_force'][i],  data['rudder_force'][i], data['hull_force'][i],
		         data['position'][i],    data["velocity"][i],
		         tw_pol,                 data["apparent_wind"][i],
		         data['surge_force'][i], data['sway_force'][i], data["rudder_moment_force"][i])

plt.show()

	







